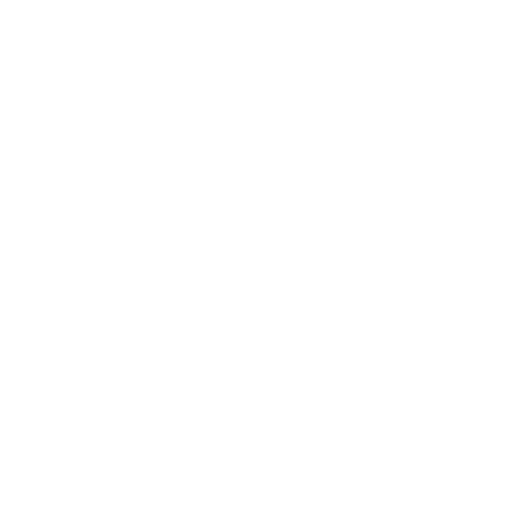
t = 0.00 s
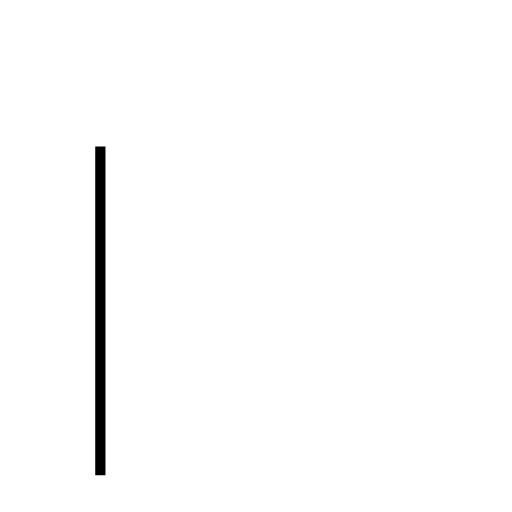
t = 0.96 s
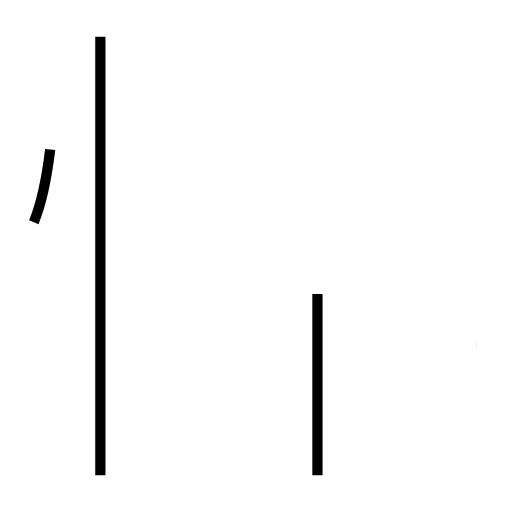
t = 2.03 s
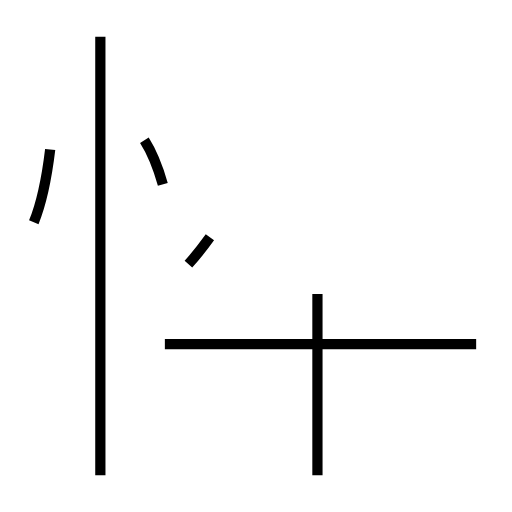
t = 3.19 s
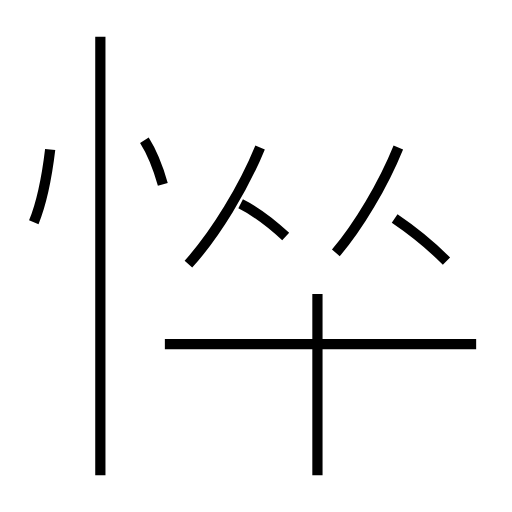
t = 4.21 s
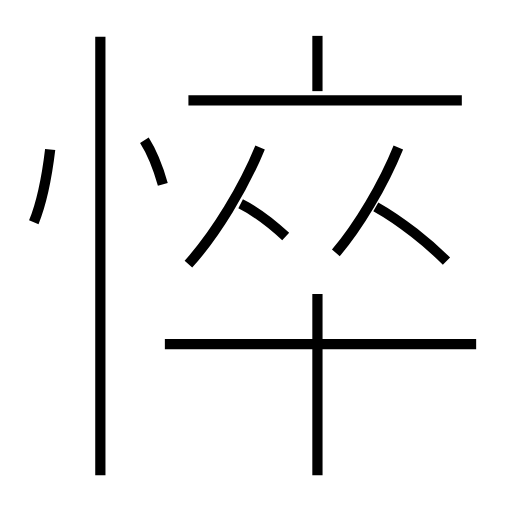
t = 5.24 s

The animated SVG that drew these frames (rendered in a browser with its animation timeline set to each time). Animation: 11 SMIL elements (animate=11); one cycle of 5.24 s.

<?xml version='1.0' encoding='utf-8'?>
<svg viewBox="0.0 -6.0 50.0 50.0" version="1.1" xmlns="http://www.w3.org/2000/svg"><rect x="-1000" y="-1000" width="2000" height="2000" stroke="white" fill="white" /><g style="fill:none;stroke:#000000;stroke-width:1"><path d="M 9.8 2.4 L 9.8 -40.4 " transform="translate(0.0 38.0)" stroke-dasharray="42.8" stroke-dashoffset="42.8"><animate attributeName="stroke-dashoffset" from="42.8" to="0" dur="1.2839999999999998s" begin="0s; anim_end.end" fill="freeze" id="anim0" /></path><path d="M 3.3 -22.3 C 4.0 -24.0 4.6 -26.9 4.9 -29.4 " transform="translate(0.0 38.0)" stroke-dasharray="7.295858684700026" stroke-dashoffset="7.295858684700026"><animate attributeName="stroke-dashoffset" from="7.295858684700026" to="0" dur="0.21887576054100077s" begin="anim0.end" fill="freeze" id="anim1" /></path><path d="M 31.0 2.4 L 31.0 -15.3 " transform="translate(0.0 38.0)" stroke-dasharray="17.7" stroke-dashoffset="17.7"><animate attributeName="stroke-dashoffset" from="17.7" to="0" dur="0.5309999999999999s" begin="anim1.end" fill="freeze" id="anim2" /></path><path d="M 46.5 -10.4 L 16.1 -10.4 " transform="translate(0.0 38.0)" stroke-dasharray="30.4" stroke-dashoffset="30.4"><animate attributeName="stroke-dashoffset" from="30.4" to="0" dur="0.9119999999999999s" begin="anim2.end" fill="freeze" id="anim3" /></path><path d="M 15.9 -26.0 C 15.5 -27.4 14.8 -29.2 14.1 -30.3 " transform="translate(0.0 38.0)" stroke-dasharray="4.674792069270356" stroke-dashoffset="4.674792069270356"><animate attributeName="stroke-dashoffset" from="4.674792069270356" to="0" dur="0.14024376207811068s" begin="anim3.end" fill="freeze" id="anim4" /></path><path d="M 18.4 -18.2 C 21.1 -21.2 23.8 -25.7 25.4 -29.6 " transform="translate(0.0 38.0)" stroke-dasharray="13.435168549231987" stroke-dashoffset="13.435168549231987"><animate attributeName="stroke-dashoffset" from="13.435168549231987" to="0" dur="0.4030550564769596s" begin="anim4.end" fill="freeze" id="anim5" /></path><path d="M 27.9 -20.9 C 26.6 -22.1 25.1 -23.3 23.5 -24.1 " transform="translate(0.0 38.0)" stroke-dasharray="5.4582843332478" stroke-dashoffset="5.4582843332478"><animate attributeName="stroke-dashoffset" from="5.4582843332478" to="0" dur="0.163748529997434s" begin="anim5.end" fill="freeze" id="anim6" /></path><path d="M 32.8 -19.3 C 35.0 -21.9 37.4 -25.9 38.9 -29.6 " transform="translate(0.0 38.0)" stroke-dasharray="12.014641200152695" stroke-dashoffset="12.014641200152695"><animate attributeName="stroke-dashoffset" from="12.014641200152695" to="0" dur="0.36043923600458083s" begin="anim6.end" fill="freeze" id="anim7" /></path><path d="M 43.6 -18.5 C 41.9 -20.2 39.2 -22.4 36.7 -23.8 " transform="translate(0.0 38.0)" stroke-dasharray="8.724303433345945" stroke-dashoffset="8.724303433345945"><animate attributeName="stroke-dashoffset" from="8.724303433345945" to="0" dur="0.2617291030003783s" begin="anim7.end" fill="freeze" id="anim8" /></path><path d="M 45.1 -34.2 L 18.4 -34.2 " transform="translate(0.0 38.0)" stroke-dasharray="26.700000000000003" stroke-dashoffset="26.700000000000003"><animate attributeName="stroke-dashoffset" from="26.700000000000003" to="0" dur="0.801s" begin="anim8.end" fill="freeze" id="anim9" /></path><path d="M 31.0 -35.1 L 31.0 -40.5" transform="translate(0.0 38.0)" stroke-dasharray="5.399999999999999" stroke-dashoffset="5.399999999999999"><animate attributeName="stroke-dashoffset" from="5.399999999999999" to="0" dur="0.16199999999999995s" begin="anim9.end" fill="freeze" id="anim_end" /></path></g></svg>
